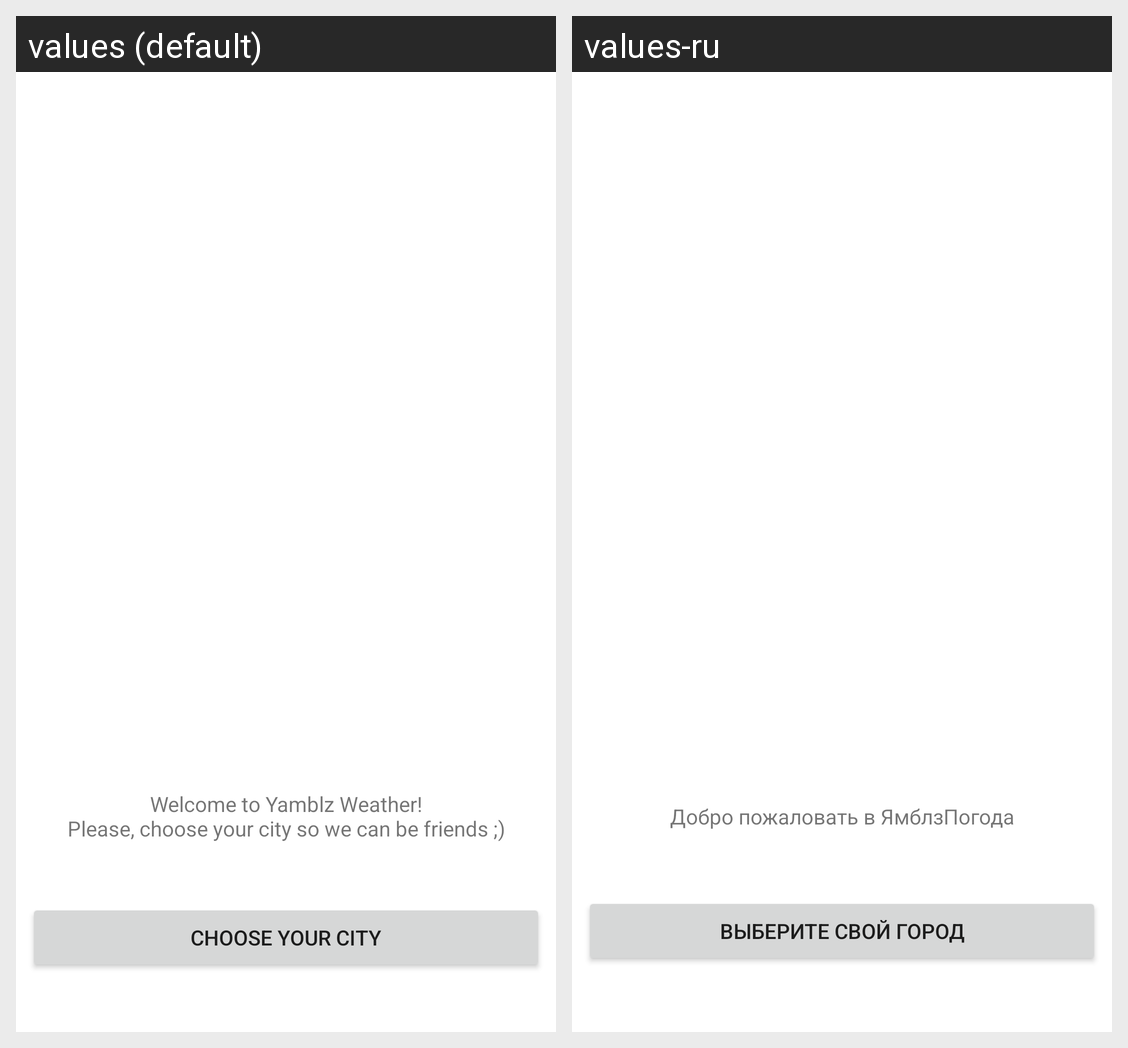

This grid shows one Android layout under two languages. Give, for every string resource on the screen, its name, the default text and each shown locale's text.
Android screen res/layout/activity_onboarding.xml rendered under 2 locales, left to right: values (default), values-ru. Device: Nexus 5 (rendered at 1080×1920; each locale shown at half size, 540×960, under a caption strip naming it); theme Theme.MaterialComponents.DayNight.NoActionBar.
Strings drawn on this screen, with the default value and each locale's value (text and hints the layout hard-codes, and strings that could not be matched under every locale, appear in the picture but are not listed):

onboard_summary_text
  values: Welcome to Yamblz Weather!
      Please, choose your city so we can be friends ;)
  values-ru: Добро пожаловать в ЯмблзПогода

onboard_choose_city_button_text
  values: Choose your city
  values-ru: Выберите свой город
